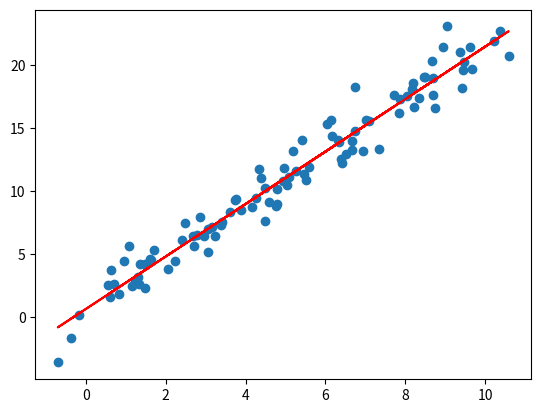

The matplotlib source for this figure:
"""
Created on Tue Jan 14 22:56:46 2025

@author: kadirferik
"""
import numpy as np
import matplotlib.pyplot as plt

def LinearRegression(x, y):
    x = np.array(x)
    y = np.array(y)
    
    n = len(x)
    sum_x = np.sum(x)
    sum_y = np.sum(y)
    sum_square_x = np.sum(x**2)
    sum_x_cross_y = np.sum(x * y)
    
    a = (n * sum_x_cross_y - sum_x * sum_y) / (n * sum_square_x - sum_x**2)
    b = (sum_y - a * sum_x) / n
    
    return a, b

def StandardError(y_pred, y):
    y_pred = np.array(y_pred)
    y = np.array(y)
    
    n = len(y)
    residuals = y - y_pred
    residual_sum_of_squares = np.sum(residuals ** 2)
    
    if n > 2:
        if n >= 30:
            standard_error = np.sqrt(residual_sum_of_squares / n)
        else:
            standard_error = np.sqrt(residual_sum_of_squares / (n - 2))
    else:
        raise ValueError("Sample size must be greater than 2.")
    
    return standard_error

x = np.linspace(0, 10, 100) + np.random.normal(0, 0.5, 100)
y = 2 * x + 1 + np.random.normal(0, 1.5, 100)

a, b = LinearRegression(x, y)
y_pred = a * x + b
standard_error = StandardError(y_pred, y)

plt.scatter(x, y)
plt.plot(x, y_pred, color="red")
plt.show()

print(standard_error)
